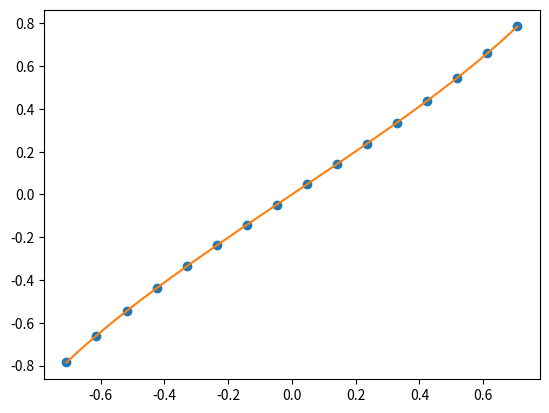

Recreate this plot in Python.
# Interpolation Newton's form
'''
[Computer Exercises 4.2.5] Approximate arcsin x on the interval [-sqrt(1/2),sqrt(1/2)]by an interpolating polynomial
of degree 15. Determine how accurate the approximation is by numerical test. Use equally spaced
nodes.

'''
import numpy as np
import matplotlib.pyplot as plt

def Newton(t,x,y):
    n = len(x)
    a = y.copy()
    
    for j in range(1,n) :
        for i in range(n-1,j-1,-1):
            a[i] = ( a[i]-a[i-1])/(x[i]-x[i-j])
    
    val = a[n-1]
    
    for i in range(n-1,0,-1) :
        val = val*(t-x[i-1])+a[i-1]
    
    return val

x= np.linspace(-np.sqrt(1/2),np.sqrt(1/2),16)
y = []
np.arcsin(x)
for i in range(0,16):
    y.append(np.arcsin(x[i]))
m = 10000
xi = np.linspace(-np.sqrt(1/2),np.sqrt(1/2),m)
yi = xi.copy()

to_compare=[]

for i in range(0,m) :
    yi[i]=Newton(xi[i],x,y)#yi represents the interpolated function's value    
    to_compare.append(np.arcsin(xi[i])-yi[i])
    
print("Maximum Error : ",max(to_compare))
plt.plot(x,y,'o',xi,yi)
plt.show()
